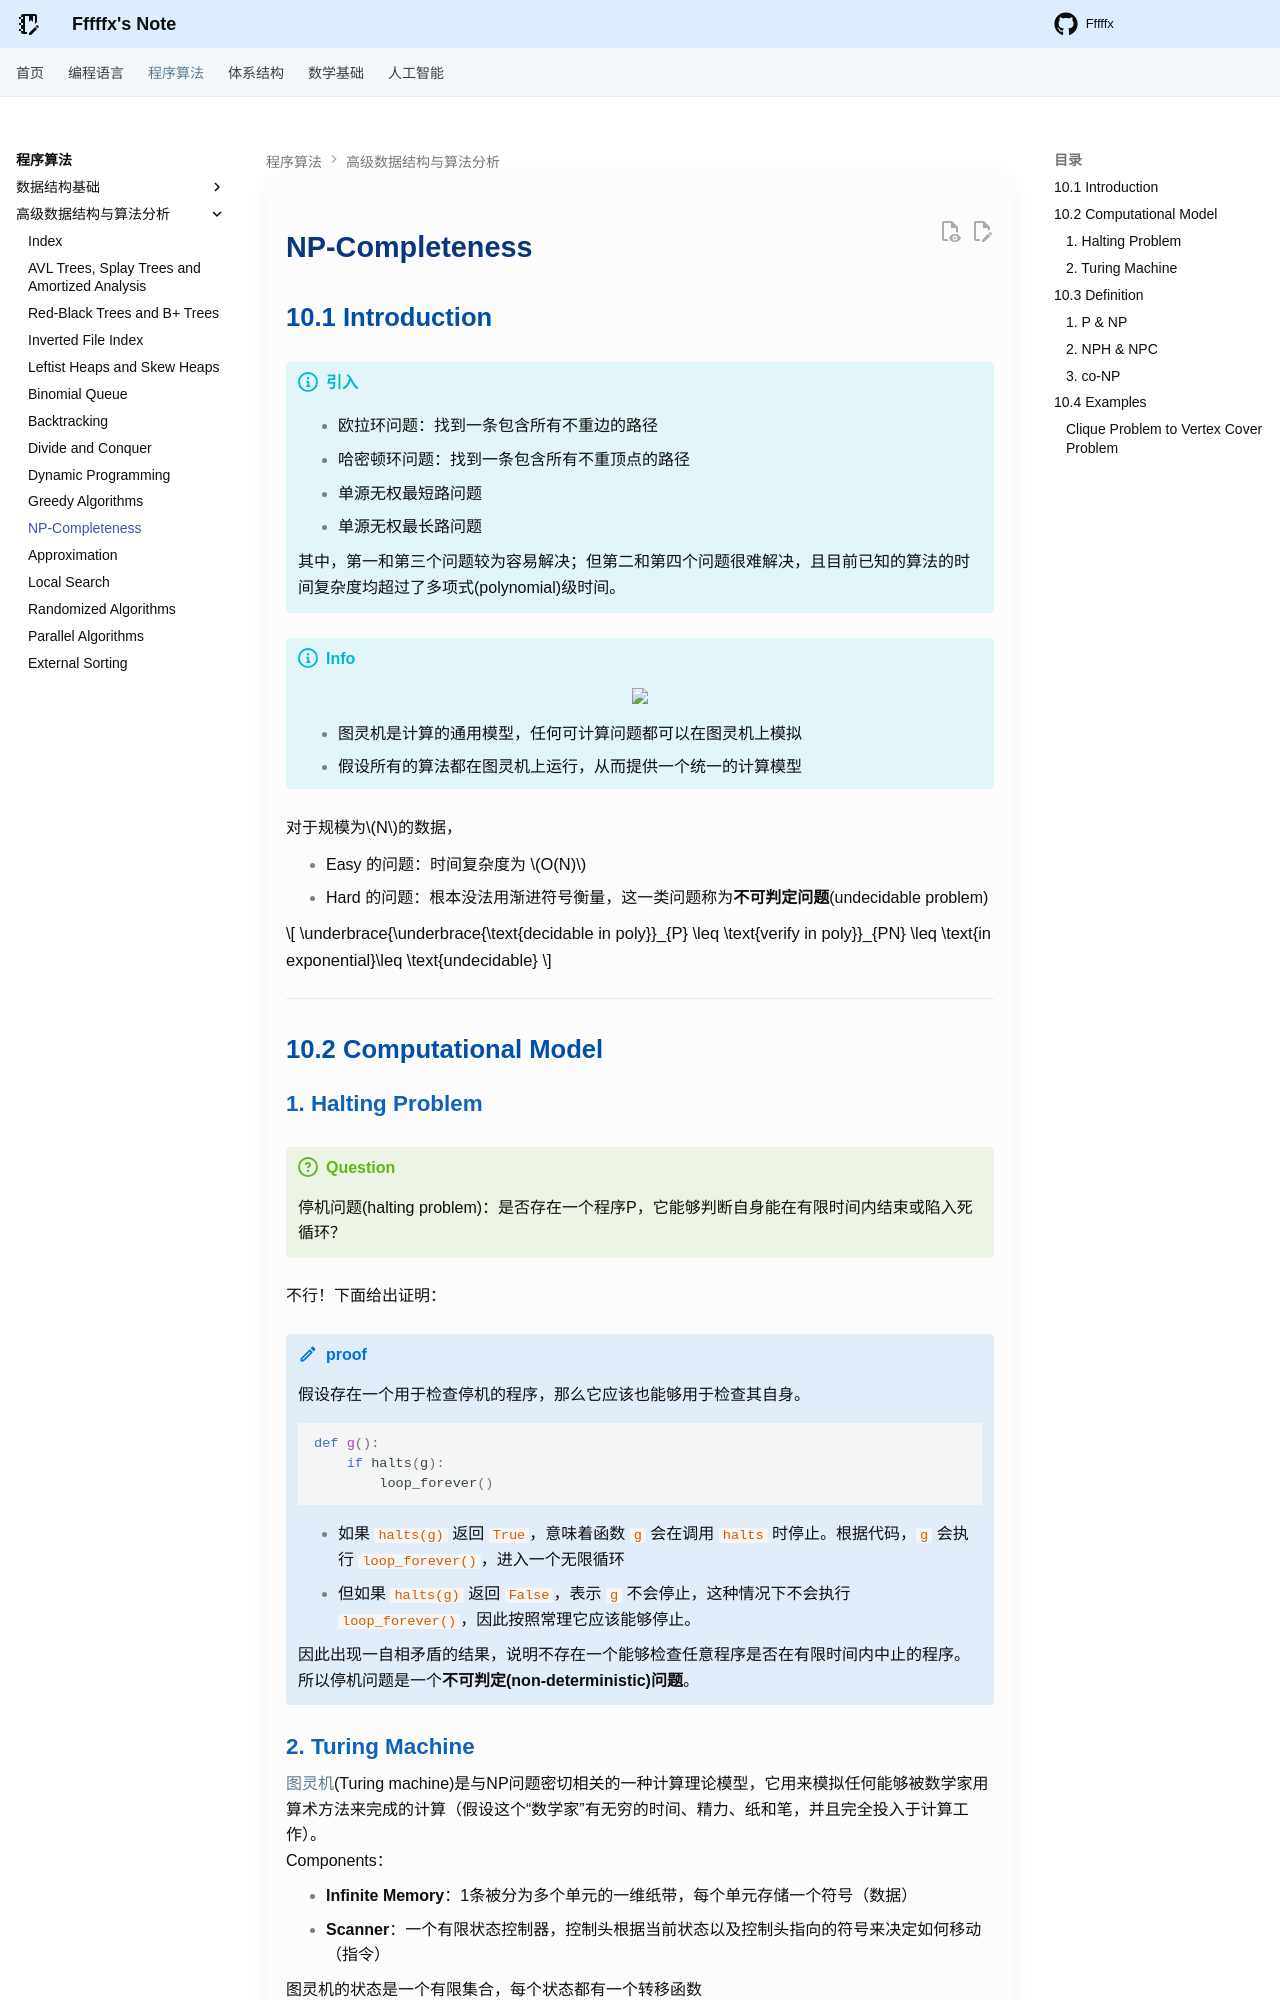

repository: Fffffx0618/PsyBlog · page: Algorithm/ADS/Lec10.html · generator: mkdocs

# NP-Completeness

## 10.1 Introduction

!!! info "引入"

    - 欧拉环问题：找到一条包含所有不重边的路径
    - 哈密顿环问题：找到一条包含所有不重顶点的路径
    - 单源无权最短路问题
    - 单源无权最长路问题

    其中，第一和第三个问题较为容易解决；但第二和第四个问题很难解决，且目前已知的算法的时间复杂度均超过了多项式(polynomial)级时间。

!!! info

    <div style="text-align: center"><img src="images/image-12.png" width="80%"></div>

    - 图灵机是计算的通用模型，任何可计算问题都可以在图灵机上模拟
    - 假设所有的算法都在图灵机上运行，从而提供一个统一的计算模型

对于规模为$N$的数据，

- Easy 的问题：时间复杂度为 $O(N)$
- Hard 的问题：根本没法用渐进符号衡量，这一类问题称为**不可判定问题**(undecidable problem)

$$
\underbrace{\underbrace{\text{decidable in poly}}_{P}  \leq \text{verify in poly}}_{PN} \leq \text{in exponential}\leq \text{undecidable}
$$

---

## 10.2 Computational Model

### 1. Halting Problem

!!! question

    停机问题(halting problem)：是否存在一个程序P，它能够判断自身能在有限时间内结束或陷入死循环？

不行！下面给出证明：

!!! note "proof"

    假设存在一个用于检查停机的程序，那么它应该也能够用于检查其自身。

    ```python
    def g():
    	if halts(g):
    		loop_forever()
    ```

    - 如果 `halts(g)` 返回 `True`，意味着函数 `g` 会在调用 `halts` 时停止。根据代码，`g` 会执行 `loop_forever()`，进入一个无限循环
    - 但如果 `halts(g)` 返回 `False`，表示 `g` 不会停止，这种情况下不会执行 `loop_forever()`，因此按照常理它应该能够停止。

    因此出现一自相矛盾的结果，说明不存在一个能够检查任意程序是否在有限时间内中止的程序。所以停机问题是一个**不可判定(non-deterministic)问题**。
